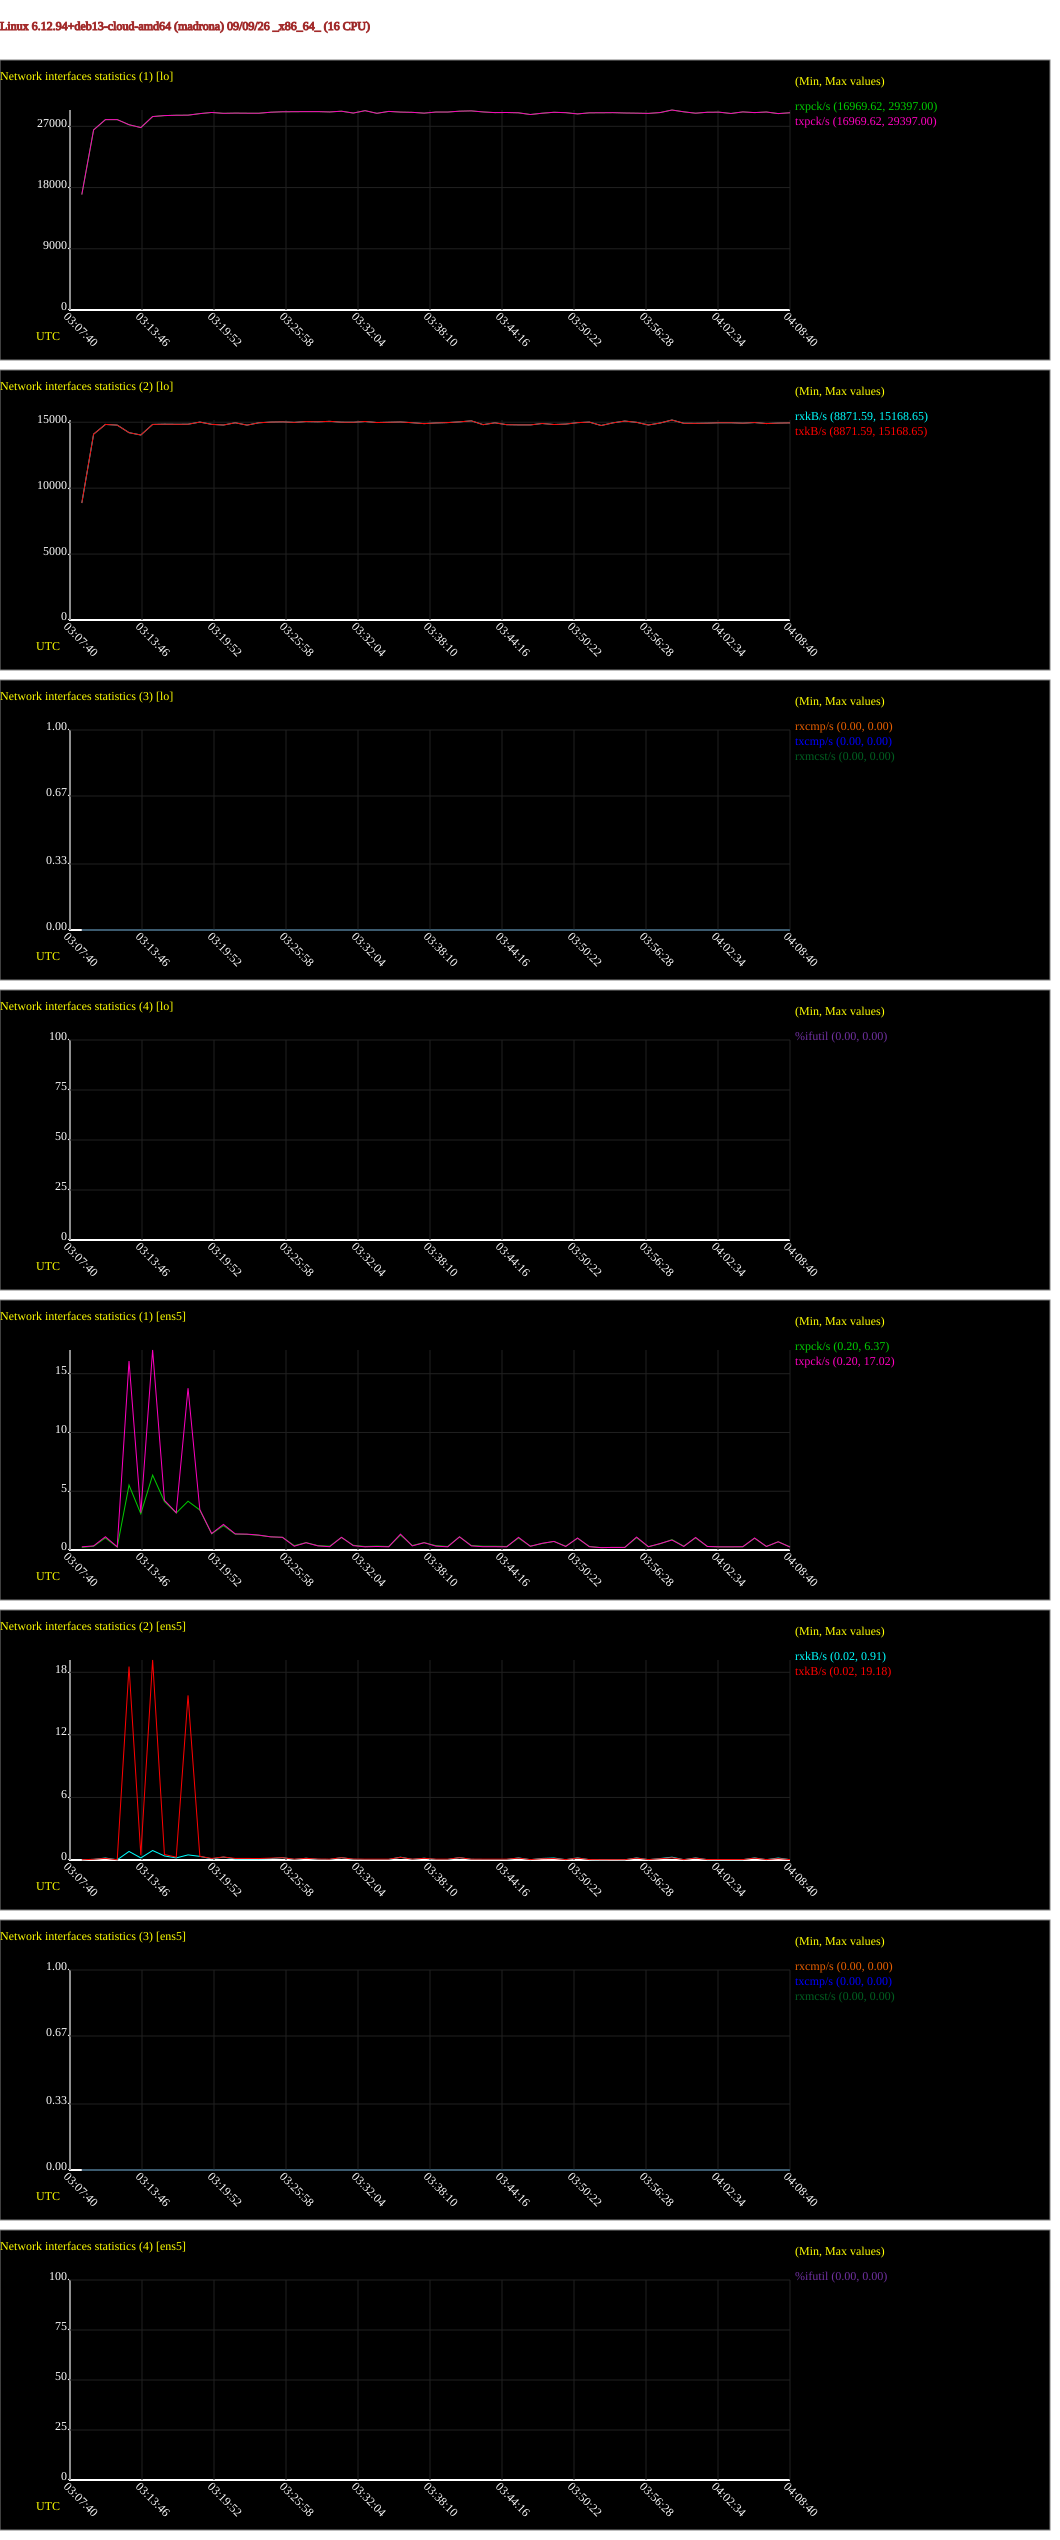

The table this chart was drawn from, first rows:
# hostname; interval; timestamp; IFACE; rxpck/s; txpck/s; rxkB/s; txkB/s; rxcmp/s; txcmp/s; rxmcst/s; %ifutil
madrona; 60; 1788923320; lo; 16970; 16970; 8872; 8872; 0.00; 0.00; 0.00; 0.00
madrona; 60; 1788923320; ens5; 0.23; 0.27; 0.02; 0.02; 0.00; 0.00; 0.00; 0.00
madrona; 60; 1788923380; lo; 26471; 26471; 14097; 14097; 0.00; 0.00; 0.00; 0.00
madrona; 60; 1788923380; ens5; 0.32; 0.35; 0.06; 0.07; 0.00; 0.00; 0.00; 0.00
madrona; 60; 1788923440; lo; 27986; 27986; 14832; 14832; 0.00; 0.00; 0.00; 0.00
madrona; 60; 1788923440; ens5; 1.03; 1.13; 0.19; 0.16; 0.00; 0.00; 0.00; 0.00
madrona; 60; 1788923500; lo; 27986; 27986; 14781; 14781; 0.00; 0.00; 0.00; 0.00
madrona; 60; 1788923500; ens5; 0.25; 0.27; 0.02; 0.02; 0.00; 0.00; 0.00; 0.00
madrona; 60; 1788923560; lo; 27234; 27234; 14209; 14209; 0.00; 0.00; 0.00; 0.00
madrona; 60; 1788923560; ens5; 5.52; 16.08; 0.82; 18.55; 0.00; 0.00; 0.00; 0.00
madrona; 60; 1788923620; lo; 26814; 26814; 14031; 14031; 0.00; 0.00; 0.00; 0.00
madrona; 60; 1788923620; ens5; 3.08; 3.18; 0.20; 0.46; 0.00; 0.00; 0.00; 0.00
madrona; 60; 1788923680; lo; 28434; 28434; 14832; 14832; 0.00; 0.00; 0.00; 0.00
madrona; 60; 1788923680; ens5; 6.37; 17.02; 0.91; 19.18; 0.00; 0.00; 0.00; 0.00
madrona; 60; 1788923740; lo; 28576; 28576; 14851; 14851; 0.00; 0.00; 0.00; 0.00
madrona; 60; 1788923740; ens5; 4.12; 4.23; 0.39; 0.53; 0.00; 0.00; 0.00; 0.00
madrona; 60; 1788923800; lo; 28628; 28628; 14843; 14843; 0.00; 0.00; 0.00; 0.00
madrona; 60; 1788923800; ens5; 3.15; 3.17; 0.20; 0.27; 0.00; 0.00; 0.00; 0.00
madrona; 60; 1788923860; lo; 28639; 28639; 14847; 14847; 0.00; 0.00; 0.00; 0.00
madrona; 60; 1788923860; ens5; 4.15; 13.77; 0.49; 15.79; 0.00; 0.00; 0.00; 0.00
madrona; 60; 1788923920; lo; 28867; 28867; 15012; 15012; 0.00; 0.00; 0.00; 0.00
madrona; 60; 1788923920; ens5; 3.40; 3.43; 0.35; 0.35; 0.00; 0.00; 0.00; 0.00
madrona; 60; 1788923980; lo; 29036; 29036; 14839; 14839; 0.00; 0.00; 0.00; 0.00
madrona; 60; 1788923980; ens5; 1.38; 1.40; 0.11; 0.15; 0.00; 0.00; 0.00; 0.00
madrona; 60; 1788924040; lo; 28909; 28909; 14789; 14789; 0.00; 0.00; 0.00; 0.00
madrona; 60; 1788924040; ens5; 2.08; 2.18; 0.28; 0.29; 0.00; 0.00; 0.00; 0.00
madrona; 60; 1788924100; lo; 28944; 28944; 14958; 14958; 0.00; 0.00; 0.00; 0.00
madrona; 60; 1788924100; ens5; 1.35; 1.37; 0.10; 0.15; 0.00; 0.00; 0.00; 0.00
madrona; 60; 1788924160; lo; 28928; 28928; 14781; 14781; 0.00; 0.00; 0.00; 0.00
madrona; 60; 1788924160; ens5; 1.33; 1.35; 0.10; 0.15; 0.00; 0.00; 0.00; 0.00
madrona; 60; 1788924220; lo; 28923; 28923; 14957; 14957; 0.00; 0.00; 0.00; 0.00
madrona; 60; 1788924220; ens5; 1.25; 1.27; 0.10; 0.14; 0.00; 0.00; 0.00; 0.00
madrona; 60; 1788924280; lo; 29073; 29073; 15011; 15011; 0.00; 0.00; 0.00; 0.00
madrona; 60; 1788924280; ens5; 1.12; 1.12; 0.13; 0.18; 0.00; 0.00; 0.00; 0.00
madrona; 60; 1788924340; lo; 29139; 29139; 15028; 15028; 0.00; 0.00; 0.00; 0.00
madrona; 60; 1788924340; ens5; 1.08; 1.08; 0.23; 0.22; 0.00; 0.00; 0.00; 0.00
madrona; 60; 1788924400; lo; 29147; 29147; 14988; 14988; 0.00; 0.00; 0.00; 0.00
madrona; 60; 1788924400; ens5; 0.37; 0.32; 0.05; 0.08; 0.00; 0.00; 0.00; 0.00
madrona; 60; 1788924460; lo; 29164; 29164; 15050; 15050; 0.00; 0.00; 0.00; 0.00
madrona; 60; 1788924460; ens5; 0.63; 0.62; 0.17; 0.16; 0.00; 0.00; 0.00; 0.00
madrona; 60; 1788924520; lo; 29163; 29163; 15031; 15031; 0.00; 0.00; 0.00; 0.00
madrona; 60; 1788924520; ens5; 0.37; 0.35; 0.06; 0.09; 0.00; 0.00; 0.00; 0.00
madrona; 60; 1788924580; lo; 29112; 29112; 15068; 15068; 0.00; 0.00; 0.00; 0.00
madrona; 60; 1788924580; ens5; 0.32; 0.28; 0.05; 0.08; 0.00; 0.00; 0.00; 0.00
madrona; 60; 1788924640; lo; 29222; 29222; 15003; 15003; 0.00; 0.00; 0.00; 0.00
madrona; 60; 1788924640; ens5; 1.07; 1.08; 0.23; 0.22; 0.00; 0.00; 0.00; 0.00
madrona; 60; 1788924700; lo; 28949; 28949; 14997; 14997; 0.00; 0.00; 0.00; 0.00
madrona; 60; 1788924700; ens5; 0.40; 0.37; 0.06; 0.09; 0.00; 0.00; 0.00; 0.00
madrona; 60; 1788924760; lo; 29302; 29302; 15055; 15055; 0.00; 0.00; 0.00; 0.00
madrona; 60; 1788924760; ens5; 0.30; 0.27; 0.05; 0.08; 0.00; 0.00; 0.00; 0.00
madrona; 60; 1788924820; lo; 28912; 28912; 14976; 14976; 0.00; 0.00; 0.00; 0.00
madrona; 60; 1788924820; ens5; 0.33; 0.30; 0.05; 0.08; 0.00; 0.00; 0.00; 0.00
madrona; 60; 1788924880; lo; 29192; 29192; 14998; 14998; 0.00; 0.00; 0.00; 0.00
madrona; 60; 1788924880; ens5; 0.30; 0.27; 0.05; 0.08; 0.00; 0.00; 0.00; 0.00
madrona; 60; 1788924940; lo; 29092; 29092; 15019; 15019; 0.00; 0.00; 0.00; 0.00
madrona; 60; 1788924940; ens5; 1.28; 1.35; 0.27; 0.25; 0.00; 0.00; 0.00; 0.00
madrona; 60; 1788925000; lo; 29055; 29055; 14963; 14963; 0.00; 0.00; 0.00; 0.00
madrona; 60; 1788925000; ens5; 0.38; 0.35; 0.06; 0.08; 0.00; 0.00; 0.00; 0.00
madrona; 60; 1788925060; lo; 28936; 28936; 14894; 14894; 0.00; 0.00; 0.00; 0.00
madrona; 60; 1788925060; ens5; 0.63; 0.62; 0.17; 0.16; 0.00; 0.00; 0.00; 0.00
... 62 more rows
